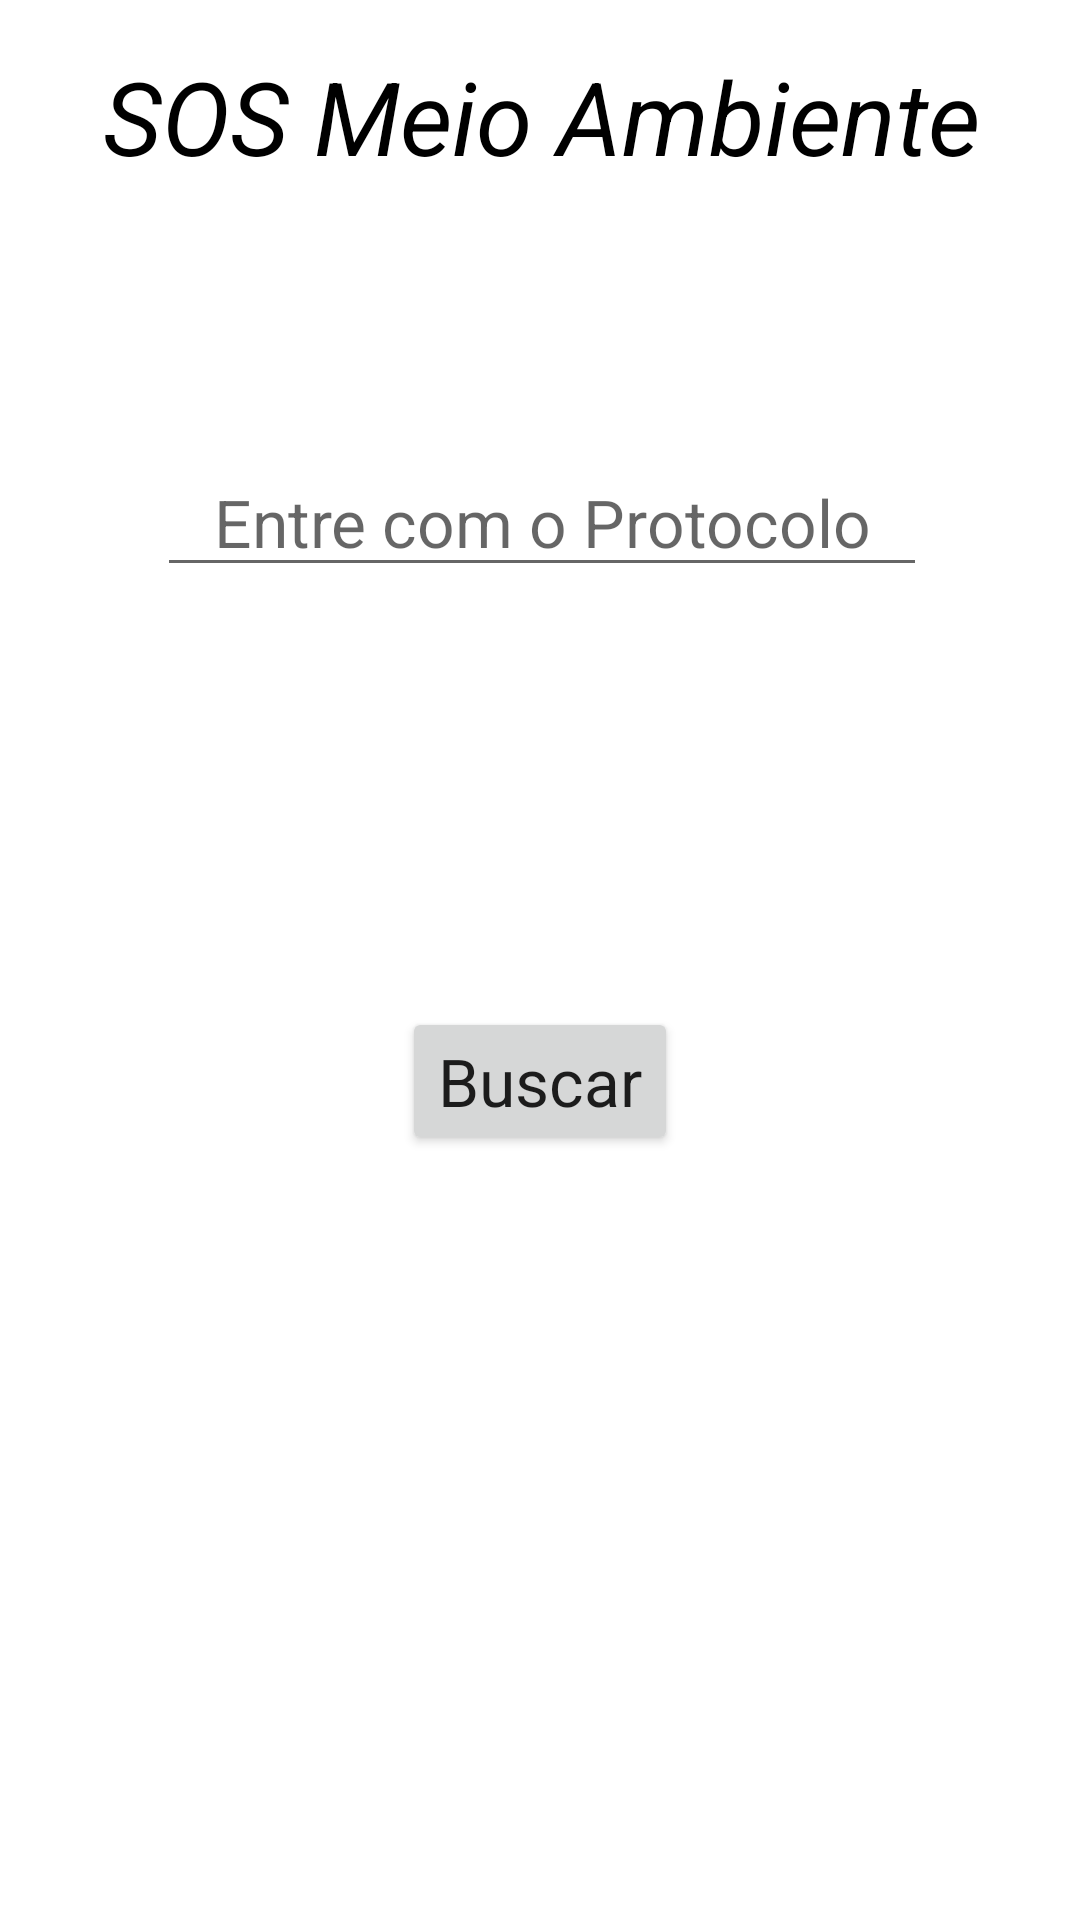

Android layout source for this screen:
<!-- AndroidManifest.xml: application theme Theme.SOSMeioAmbiente -->
<!-- res/layout/activity_prot_acomp.xml -->
<?xml version="1.0" encoding="utf-8"?>
<androidx.constraintlayout.widget.ConstraintLayout xmlns:android="http://schemas.android.com/apk/res/android"
    xmlns:app="http://schemas.android.com/apk/res-auto"
    xmlns:tools="http://schemas.android.com/tools"
    android:layout_width="match_parent"
    android:layout_height="match_parent"
    tools:context=".ActivityProtAcomp">

    <TextView
        android:id="@+id/textView"
        android:layout_width="wrap_content"
        android:layout_height="wrap_content"
        android:layout_marginTop="16dp"
        android:text="SOS Meio Ambiente"
        android:textStyle="italic"
        android:textColor="@color/black"
        android:textAppearance="@style/TextAppearance.AppCompat.Display1"
        app:layout_constraintEnd_toEndOf="parent"
        app:layout_constraintHorizontal_bias="0.508"
        app:layout_constraintStart_toStartOf="parent"
        app:layout_constraintTop_toTopOf="parent" />

    <EditText
        android:id="@+id/editTextProtocoloDigitado"
        style="@style/Widget.AppCompat.EditText"
        android:layout_width="wrap_content"
        android:layout_height="wrap_content"
        android:layout_marginTop="88dp"
        android:ems="10"
        android:inputType="number"
        android:hint="Entre com o Protocolo"
        android:gravity="center_horizontal"
        android:textAppearance="@style/TextAppearance.AppCompat.Large"
        app:layout_constraintEnd_toEndOf="parent"
        app:layout_constraintHorizontal_bias="0.506"
        app:layout_constraintStart_toStartOf="parent"
        app:layout_constraintTop_toBottomOf="@+id/textView" />

    <Button
        android:id="@+id/button2"
        android:layout_width="wrap_content"
        android:layout_height="wrap_content"
        android:layout_marginTop="140dp"
        android:onClick="navegacaoProt"
        android:text="Buscar"
        android:textAppearance="@style/TextAppearance.AppCompat.Large"
        app:layout_constraintEnd_toEndOf="parent"
        app:layout_constraintStart_toStartOf="parent"
        app:layout_constraintTop_toBottomOf="@+id/editTextProtocoloDigitado" />

</androidx.constraintlayout.widget.ConstraintLayout>
<!-- resources referenced by this layout -->
<resources>
  <style name="Theme.SOSMeioAmbiente" parent="Theme.MaterialComponents.DayNight.NoActionBar">
          
          <item name="colorPrimary">@color/purple_500</item>
          <item name="colorPrimaryVariant">@color/purple_700</item>
          <item name="colorOnPrimary">@color/white</item>
          
          <item name="colorSecondary">@color/teal_200</item>
          <item name="colorSecondaryVariant">@color/teal_700</item>
          <item name="colorOnSecondary">@color/black</item>
          
          <item name="android:statusBarColor" tools:targetApi="l">?attr/colorPrimaryVariant</item>
          
      </style>
  <!-- not gathered from this repository: default colours our renderer supplied (Android Studio template values) -->
  <color name="purple_500">#FF6200EE</color>
  <color name="purple_700">#FF3700B3</color>
  <color name="teal_200">#FF03DAC5</color>
  <color name="teal_700">#FF018786</color>
  <color name="black">#FF000000</color>
  <color name="white">#FFFFFFFF</color>
</resources>
